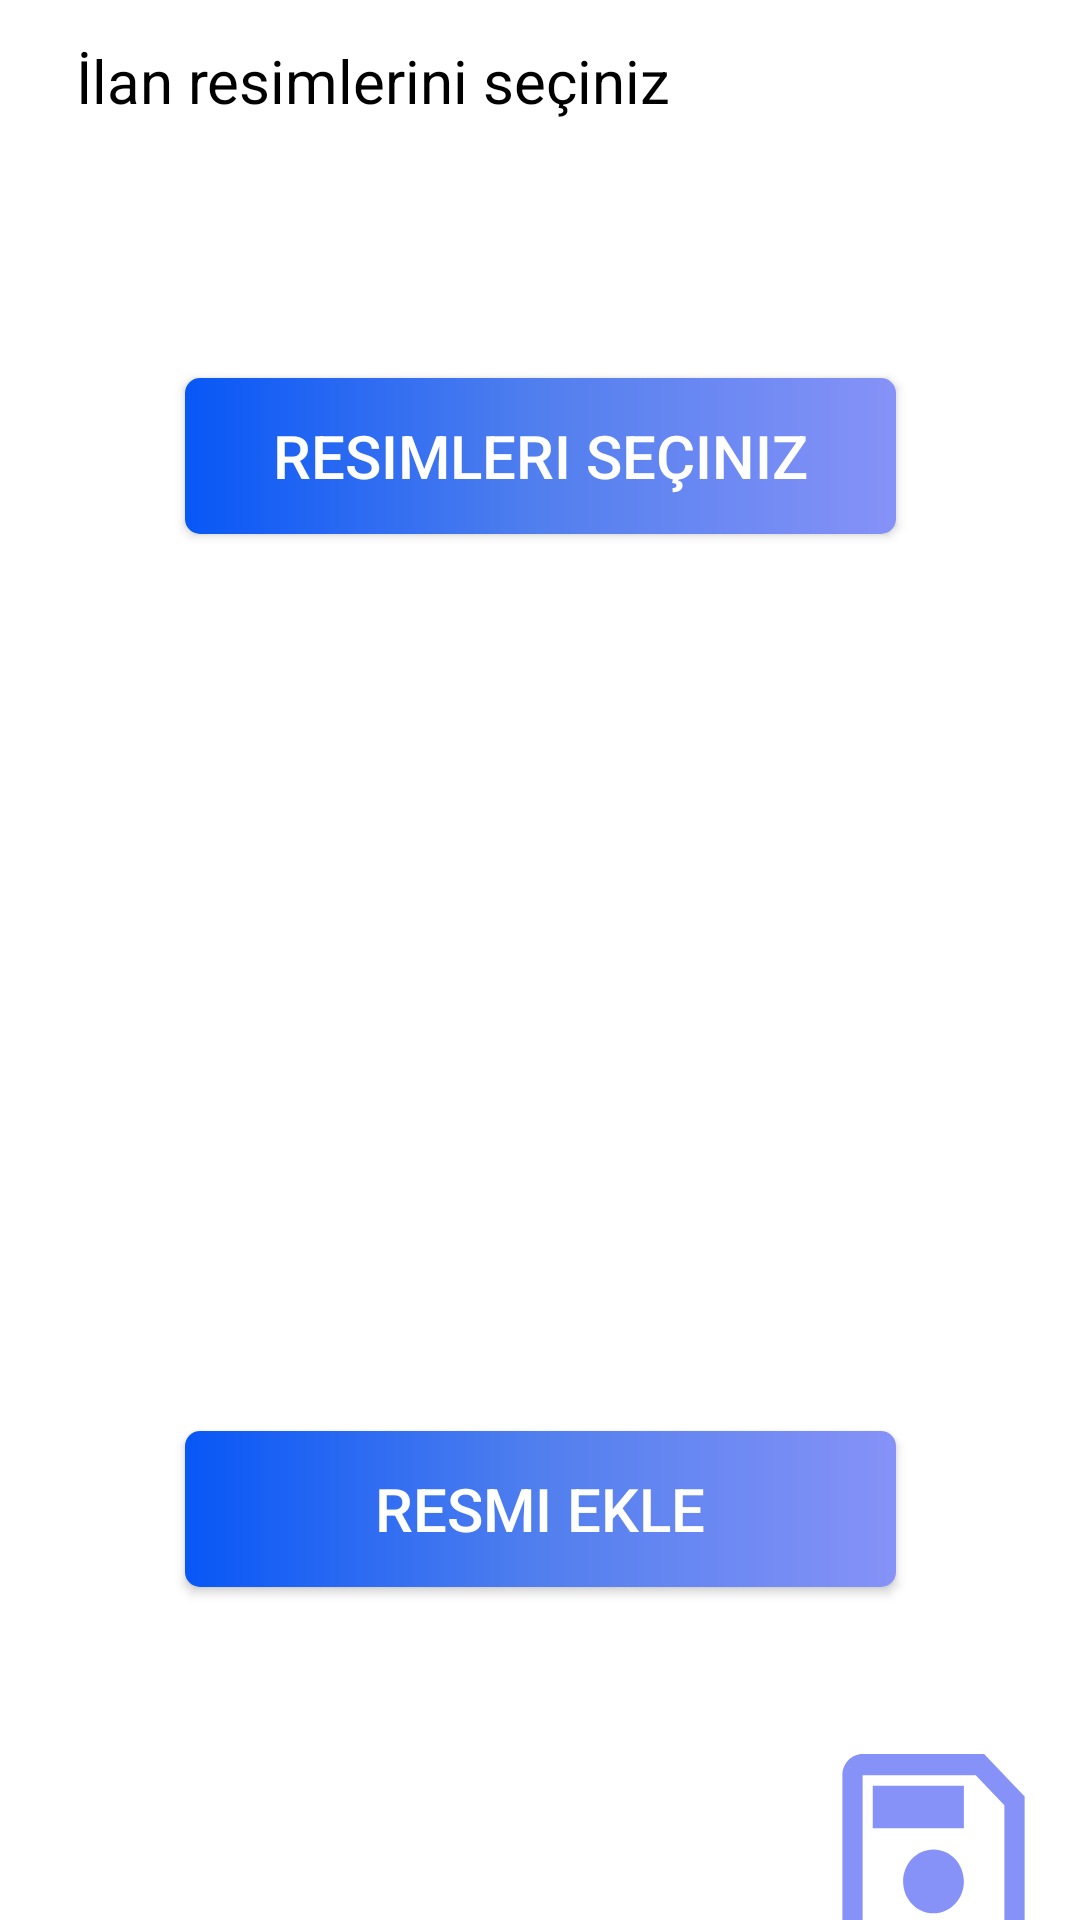

Here is an Android app screen rendered from its layout file. Give the layout XML and the strings, colors and styles it references.
<!-- AndroidManifest.xml: application theme Theme.MobilProje -->
<!-- res/layout/fragment_extra_h_info.xml -->
<?xml version="1.0" encoding="utf-8"?>
<androidx.constraintlayout.widget.ConstraintLayout xmlns:android="http://schemas.android.com/apk/res/android"
    xmlns:app="http://schemas.android.com/apk/res-auto"
    xmlns:tools="http://schemas.android.com/tools"
    android:layout_width="match_parent"
    android:layout_height="match_parent"
    tools:context=".ExtraHInfoFragment">


    <TextView
        android:id="@+id/textilanresimView"
        android:layout_width="267dp"
        android:layout_height="38dp"
        android:layout_marginStart="16dp"
        android:layout_marginTop="43dp"
        android:layout_marginEnd="128dp"
        android:layout_marginBottom="40dp"
        android:gravity="center"
        android:text="İlan resimlerini seçiniz"
        android:textColor="@color/black"
        android:textSize="20sp"
        app:layout_constraintBottom_toTopOf="@+id/resimsecbuuton"
        app:layout_constraintEnd_toEndOf="parent"
        app:layout_constraintStart_toStartOf="parent"
        app:layout_constraintTop_toTopOf="parent"
        tools:ignore="MissingConstraints,TextSizeCheck" />

    <ImageView
        android:id="@+id/secilenresimImageView"
        android:layout_width="wrap_content"
        android:layout_height="wrap_content"

        android:layout_marginStart="211dp"
        android:layout_marginTop="200dp"
        android:layout_marginEnd="200dp"
        android:layout_marginBottom="200dp"
        app:layout_constraintBottom_toBottomOf="parent"
        app:layout_constraintEnd_toEndOf="parent"
        app:layout_constraintStart_toStartOf="parent"
        app:layout_constraintTop_toTopOf="parent"
        app:layout_constraintVertical_bias="0.49"
        tools:ignore="MissingConstraints" />

    <androidx.appcompat.widget.AppCompatButton
        android:id="@+id/resimsecbuuton"
        android:layout_width="237dp"
        android:layout_height="52dp"
        android:layout_gravity="center_horizontal"
        android:layout_marginStart="80dp"
        android:layout_marginTop="40dp"
        android:layout_marginEnd="80dp"
        android:layout_marginBottom="299dp"
        android:background="@drawable/button_background"
        android:text="Resimleri seçiniz"
        android:textColor="@color/white"
        android:textSize="20dp"
        app:layout_constraintBottom_toTopOf="@+id/resimeklebutton"
        app:layout_constraintEnd_toEndOf="parent"
        app:layout_constraintStart_toStartOf="parent"
        app:layout_constraintTop_toBottomOf="@+id/textilanresimView"
        app:layout_constraintVertical_bias="1.0"
        tools:ignore="MissingConstraints,TextSizeCheck" />

    <androidx.appcompat.widget.AppCompatButton
        android:id="@+id/resimeklebutton"
        android:layout_width="237dp"
        android:layout_height="52dp"
        android:layout_gravity="center_horizontal"
        android:layout_marginStart="80dp"
        android:layout_marginEnd="80dp"
        android:layout_marginBottom="12dp"
        android:background="@drawable/button_background"
        android:text="Resmi ekle"
        android:textColor="@color/white"
        android:textSize="20dp"
        app:layout_constraintBottom_toTopOf="@+id/buttonKyaydet"
        app:layout_constraintEnd_toEndOf="parent"
        app:layout_constraintStart_toStartOf="parent"
        app:layout_constraintTop_toBottomOf="@+id/resimsecbuuton"
        tools:ignore="MissingConstraints,TextSizeCheck" />

    <androidx.appcompat.widget.AppCompatButton
        android:id="@+id/buttonKyaydet"
        android:layout_width="81dp"
        android:layout_height="85dp"
        android:layout_marginStart="296dp"
        android:layout_marginTop="33dp"
        android:layout_marginEnd="34dp"
        android:layout_marginBottom="16dp"
        android:background="@drawable/outline_save_24"
        app:layout_constraintBottom_toBottomOf="parent"
        app:layout_constraintEnd_toEndOf="parent"
        app:layout_constraintStart_toStartOf="parent"
        app:layout_constraintTop_toBottomOf="@+id/resimeklebutton"
        tools:ignore="MissingConstraints,SpeakableTextPresentCheck" />

</androidx.constraintlayout.widget.ConstraintLayout>
<!-- resources referenced by this layout -->
<resources>
  <color name="black">#FF000000</color>
  <color name="white">#FFFFFFFF</color>
  <!-- drawable button_background (drawable) -->
  <?xml version="1.0" encoding="utf-8"?>
  <shape xmlns:android="http://schemas.android.com/apk/res/android"
      android:shape="rectangle">
      <corners android:radius="5dp"/>
      <gradient
          android:startColor="@color/primary"
          android:centerColor="@color/secondary"
          android:endColor="@color/lavender"/>
  </shape>
  <!-- drawable outline_save_24 (drawable) -->
  <vector android:height="20dp" android:tint="#8692F7"
      android:viewportHeight="24" android:viewportWidth="24"
      android:width="20dp" xmlns:android="http://schemas.android.com/apk/res/android">
      <path android:fillColor="@android:color/white" android:pathData="M17,3L5,3c-1.11,0 -2,0.9 -2,2v14c0,1.1 0.89,2 2,2h14c1.1,0 2,-0.9 2,-2L21,7l-4,-4zM19,19L5,19L5,5h11.17L19,7.83L19,19zM12,12c-1.66,0 -3,1.34 -3,3s1.34,3 3,3 3,-1.34 3,-3 -1.34,-3 -3,-3zM6,6h9v4L6,10z"/>
  </vector>
  <style name="Theme.MobilProje" parent="Theme.MaterialComponents.DayNight.NoActionBar">
          
          <item name="colorPrimary">@color/purple_500</item>
          <item name="colorPrimaryVariant">@color/purple_700</item>
          <item name="colorOnPrimary">@color/white</item>
          
          <item name="colorSecondary">@color/teal_200</item>
          <item name="colorSecondaryVariant">@color/teal_700</item>
          <item name="colorOnSecondary">@color/black</item>
          
          <item name="android:statusBarColor">@color/primary</item>
          
      </style>
  <color name="primary">#0857f6</color>
  <color name="secondary">#517fee</color>
  <color name="lavender">#8692f7</color>
  <color name="purple_500">#FF6200EE</color>
  <color name="purple_700">#FF3700B3</color>
  <color name="teal_200">#FF03DAC5</color>
  <color name="teal_700">#FF018786</color>
</resources>
